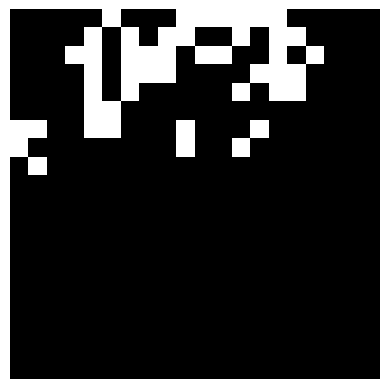

Generate this figure with matplotlib:
import numpy as np
import matplotlib.pyplot as plt
import sys


class GameofLife():

    def evolve(self, m):
        neigh = m[0, 0] + m[0, 1] + m[0, 2] + m[1, 0] + m[1, 2] + m[2, 0] + m[2, 1] + m[2, 2]
        if neigh == 3:
            center = 1
        elif neigh == 2:
            center = m[1, 1]
        else:
            center = 0
        return center

    def oneStep(self, matrix):
        matrix_shape = np.array(matrix).shape
        expand_matrix = np.pad(matrix, ((1, 1), (1, 1)), 'constant')
        oneStepResult = []
        for i in range(1, matrix_shape[0]+1):
            row = []
            for j in range(1, matrix_shape[1]+1):
                new_cell = expand_matrix[i-1:i+2, j-1:j+2]
                center = self.evolve(new_cell)
                row.append(center)
            oneStepResult.append(row)
        return oneStepResult

    def game(self, matrix, T):
        finalresult = []
        plt.ion()
        for t in range(T):
            matrix = self.oneStep(matrix)
            finalresult.append(matrix)
            plt.imshow(matrix, interpolation='nearest', cmap='gray')
            plt.axis('off')
            plt.pause(0.01)
        plt.ioff()
        plt.show()
        return finalresult


if __name__ == '__main__':
    s = GameofLife()
    matrix = np.zeros([20, 20], dtype=int)
    matrix[0, 1] = 1
    matrix[1, 0] = 1
    matrix[1, 2] = 1
    matrix[2, 0] = 1
    matrix[2, 2] = 1
    matrix[3, 1] = 1
    matrix[3, 2] = 1
    T = 50
    result = s.game(matrix, T)



